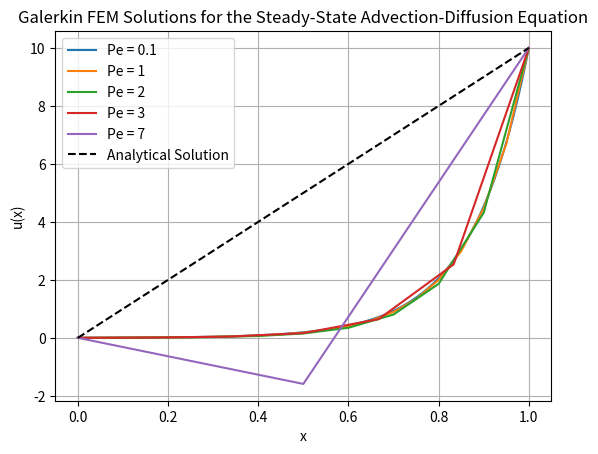
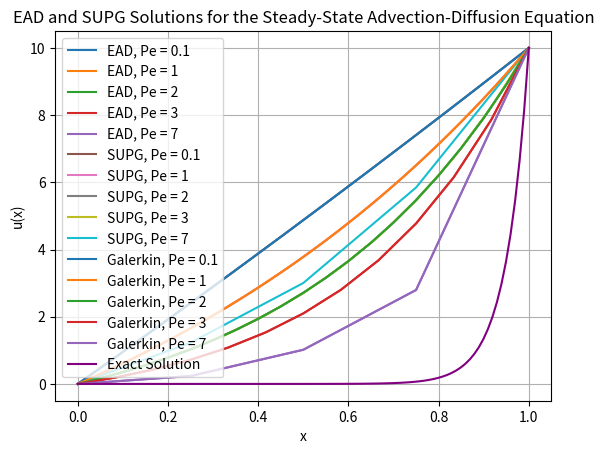

Generate these figures, in order, with matplotlib:
#!/usr/bin/env python3

import math 
import pandas as pd 
import numpy as np
import matplotlib.pyplot as plt
from sympy import symbols, Function, Eq, dsolve, exp, solve
from scipy.ndimage import gaussian_filter1d
from numpy.polynomial.polynomial import Polynomial

"""
Nicolino Primavera 
FEM for Fluid Flow and FSI Interactions
Assignment 1 
10/11/24 

Using the Finite Element Method (FEM) to analyze the Steady-State Advection-Diffusion Equation
Steady-state Advection-Diffusion Equation: (du/dx) = (0.05)*(d^2u/dx^2) - strong form, Domain: 0 <= x <= 1 , u(0) = 0 & u(1) = 10

Want to explore the effect of cell Peclet number on the computed solution when Galerkin FEM is applied to this problem
Pe number represents the ratio of advection to diffusion
Use numerical inegration or Gauss quadrature-based integration (Gauss integration)

Solve: 
    a. Choose at least four different grids for a range of cell Peclet numbers (Pe) and demonstrate that oscillatory solutions are obtained when Pe > 2
    b. Compare the solutions for Pe < 2 against the analytical solution 
"""

print("\nStarting Program...\n")

# Parameters
a = 1.0                                                # Advection speed
k = 0.05                                               # Diffusion coefficient
#Pe = (a*h)/k = 20*h                                   # Cell peclet number (formula)
Pe_values = [0.1, 1, 2, 3, 7]                          # Peclet numbers 
#h = (Pe*k)/a                                          # Grid/cell spacing - use uniform spacing 

# Domain
x_0 = 0 
x_1 = 1

# Boundary Conditions
u_0 = 0
u_1 = 10  

# Solve for the exact solution 
def exact_solution():
    """
    This code solves the Advection-Diffusion Equation: du/dx = 0.05 * d^2u/dx^2
    Solves the ordinary differential equation, du/dx = 0.05 * d^2u/dx^2, and plots the exact solution
    """

    # Define symbolic variables and function for solving the ODE
    x_sym = symbols('x')
    u_sym = Function('u')(x_sym)

    # Define the differential equation: du/dx = 0.05 * d^2u/dx^2, rewritten as 0.05 * d^2u/dx^2 - du/dx = 0
    ODE = Eq(0.05 * u_sym.diff(x_sym, x_sym) - u_sym.diff(x_sym), 0)

    # Solve the differential equation - by hand you get 0 and 20 with u(x)=C1+C2e^20x as the general solution
    general_solution = dsolve(ODE, u_sym)   # dsolve is an ODE solver 

    # Applying boundary conditions u(0) = 0 and u(1) = 10 to solve for constants C1 and C2
    C1, C2 = symbols('C1 C2')
    boundary_conditions = {u_sym.subs(x_sym, 0): 0, u_sym.subs(x_sym, 1): 10}

    # Substitute boundary conditions into general solution to find C1 and C2
    u_general = general_solution.rhs
    C1_value = 10 / (1 - np.exp(20))  # Derived value for C1 for x=1
    C2_value = -C1_value              # Since C2 = -C1 for x=0

    # Define the exact solution function using C1 and C2
    def exact_solution(x):
        return C1_value * (1 - np.exp(20 * x))  # Exact Solution in terms of x

    # Generate x and u(x) values for plotting
    x_values = np.linspace(0, 1, 100)
    u_values = exact_solution(x_values)
    return x_values, u_values

# Solve the analytical solution 
def analytical_solution(x_0, x_1):
    x_analytical = np.linspace(x_0, x_1, 100)
    u_analytical = 10 * x_analytical
    return x_analytical, u_analytical

"""Solving using Galerkin FEM"""

# Gauss Quadrature / Numerical Integration 
def gauss_quadrature(n_points):
    """
    Returns Gauss quadrature points and weights for numerical integration
    Gauss Quadrature Formula: Integral from -1 to +1 of (f(ξ)*dξ) = Summation from g=1 to # of int points (n) of f(ξ_g)*w_g
        f(ξ) - function being integrated 
        ξ_g - quadrature points                               
        w_g - weights associated with each quadrature point , determine how much each function evaluation contributes to total integral
        n - number of quadrature points 

    2 point Gauss Quadrature:
        Quadrature points: ξ_1 = -1/sqrt(3) , ξ_2 = 1/sqrt(3) - these points are extremely accurate for linear and quadratic basis functions
        Weights: w_1 = w_2 = 1 
        Use to integrate polynomials up to 3rd degree 

    Use quadrature points to integrate local stiffness matrix contributions within each element by evaluating the shape functions & their derivatives at the quadrature points
    Increase the number of quadrature points to improve accuracy of if integrating a more complex function
    """
    # Gauss Quadrature Rule for Numerical Integration 
    if n_points == 2:
        return np.array([-1/np.sqrt(3), 1/np.sqrt(3)]), np.array([1, 1])
    elif n_points == 3:
        xi = np.array([-np.sqrt(3/5), 0, np.sqrt(3/5)])
        w = np.array([5/9, 8/9, 5/9])
        return xi, w
    else:
        raise ValueError("Only 2 and 3-point quadrature implemented.")

# Stiffness Matrix 
def local_stiffness_matrix(h, Pe):
    """
    Compute the local stiffness matrix for a finite element of size h and Peclet number Pe in a 1D advection-diffusion problem
    
    Compute the Diffusion Term for each matrix entry:
        1/h - derivatives of the shape functions wrt physical coordinates 
        diffusion term is proportional to the inverse of the element size 
        when i == j the value is 1 (diagonal)
        when 1 /= j the value is -1 (off-diagonal)

    Compute the Advection Term for each matrix entry:
        Pe - peclet number scales the contribution of advection relative to diffusion 
        w[i] - weight associated w/ Gauss quadrature point i 
        (0.5 * (1 - xi[i]) - shape function N_1(ξ) evaluated at quadrature point i
        (0.5 * (1 + xi[i]) - shape function N_2(ξ) evaluated at quadrature point i
    """
    K_local = np.zeros((2, 2))                                               # Initialize Local Stiffness Matrix [2 x 2]
    #print(f"\nInitial Local Stiffness Matrix (should be 0): \n{K_local}\n") # Error handling 
    
    xi, w = gauss_quadrature(2)                                              # 2-point Gauss quadrature points (xi) and weights (w) 
    #print(f"Gauss Quadrature: {xi, w}")                                     # Error handling 
    #print(f"Quadrature points: {xi}")                                       # Error handling 
    #print(f"Weights: {w}\n")                                                # Error handling 

    # Nested loop to fill the Local Stiffness Matrix [2 x 2]
    #print("\nCalculating Local Stiffness Matrices: \n")
    iterations = 0      # initialize counter
    for i in range(2):
        for j in range(2):
            # Diffusion term (du/dx) (constant over the element for linear basis functions)
            diffusion = (1/h) * (1 if i == j else -1)                        # Computes the Diffusion Term
            #print(f"Diffusion Term: {diffusion}")                           # Error handling

            # Advection term (Pe * u * v)
            advection = Pe * w[i] * (0.5 * (1 - xi[i]) if i == 0 else 0.5 * (1 + xi[i]))    # Computes the Advection Term 
            #print(f"Advection Term: {advection}")                                          # Error handling 

            # Increment the counter
            iterations +=1 

            # Local Stiffness Matrix
            K_local[i, j] += diffusion + advection                                                         # Computes the Local Stiffness Matrix
            #print (f"Local Stiffness Matrix after {iterations} iterations: \n{K_local}\n")                # Error handling
    
    return K_local 

# Global Stiffness Matrix 
def assemble_global_matrices(N, h, Pe):
    """
    The Global Stiffness Matrix represents the entire system of equations for all nodes in the domain [0,1[ - comprehensive assembly of contributions from each element's local stiffness matrix 
    Assembly: The local stiffness matrix for each element is computed and assembled into the global stiffness matrix by adding values to the corresponding rows and columns (nodes) of the global matrix
    The Global Stiffness Matrix combines all the local element stiffness matrices, which creates a global system of equations that can be solved to approx the soln of the advection-diffusion equation over the entire domain
    Compute the Global Stiffness Matrix for the domain [0,1] with N nodes

    N - number of nodes in the finite element mesh
    h - size of each element (distance b/w adjacent nodes), uniform for a structured grid 
    Pe - peclet number 
    """
    K_global = np.zeros((N, N))                                             # Initialize an empty array of size [N x N] (nodes)
    #print(f"\nGlobal stiffness matrix (empty): \n{K_global}\n")            # Error handling - empty array of size [N x N] - will be one for each Pe number (11)
    
    # Loops over elements in the domain 
    for e in range(N-1):                                                    # Elements are iterated N-1 b/c there is one element b/w every two nodes, element number (e) goes from 0 to N-2
        # Local stiffness matrix
        K_local = local_stiffness_matrix(h, Pe)                             # Assembling the local stiffness matrix [2 x 2] for each element - represents the interactions b/w the two nodes that define the element
        #print(f"Local Stiffness Matrix for element {e}: \n{K_local}\n")    # Error handling 
        
        # Global stiffness matrix - assembling the local stiffness matrices into the corresponding part of the global stiffness matrix
        K_global[e:e+2, e:e+2] += K_local                                   # Indexing: for element e, the nodes involved are node e and node e+1 --> K_global[e:e+2, e:e+2] refers to the 2 x 2 submatrix of K_global that corresponds to these two nodes
        #print(f"Global Stiffness Matrix for element {e}: \n{K_global}\n")  # Error handling 

    # Print total number of elements used for each global stiffness matrix
    #print(f"Total number of elements used for Peclet number {Pe}: {e}")
    
    return K_global                                                         # Return the Global stiffness matrix 

# Solving each Cell Peclet Number 
print(f"\nSolving the ADE using Galerkin FEM.\n")
for Pe in Pe_values:                                    # Iterate over selected Peclet numbers from above array 
    # Compute grid size based on Pe and define nodes
    h = (Pe * k) / a                                    # Calculates grid size based on Pe
    N_no = int((x_1 - x_0) / h) + 1                     # Computes number of nodes based on total domain length (x_1 - x_0)=1
    x = np.linspace(x_0, x_1, N_no)                     # Generates nodes positions , N_no evenly spaced points b/w the domain boundaries --> positions of the nodes in the 1D domain
    #print(f"Grid size for Peclet number {Pe}: {h}\n")                          # Error handling 
    #print(f"Number of nodes for Peclet number {Pe}: {N_no}\n")                 # Error handling 
    #print(f"Nodal positions for Peclet number {Pe}: \n {x}\n")                 # Error handling 

    # Initialize global matrices
    K_global = assemble_global_matrices(N_no, h, Pe)    # Assembles the Global Stiffness Matrix from the local element matrices
    u = np.zeros(N_no)                                  # Initialize solution vector 'u' - stores the unknowns at each node
    #print(f"Global Stiffness Matrix for Peclet number {Pe}: \n{K_global}\n")   # Error handling 
    #print(f"Solution vector 'u' for Peclet number {Pe}: \n{u}\n")              # Error handling - should be all zeros

    # Apply boundary conditions
    u[0] = u_0                                          # Sets first value of u at x=0 to the BC 0
    u[-1] = u_1                                         # Sets final value of u at x=1 to th BC 10
    
    # Modify Global Stiffness Matrix to enforce BCs
    K_global[0, :] = 0                                  # Clears the first row            
    K_global[0, 0] = 1                                  # Sets the first diagonal element to 1
    K_global[-1, :] = 0                                 # Clears the last row 
    K_global[-1, -1] = 1                                # Sets the last diagonal element to 1 

    # Solve the linear system
    try:
        u = np.linalg.solve(K_global, u)                      # Solves the system of linear eqns K_global(u)=g
        #print(f"Solution vector 'u' for Peclet number {Pe}: \n{u}\n")           # Error handling 
    except np.linalg.LinAlgError as e:
        print(f"Error solving linear system for Pe = {Pe}: {e}")
        continue

    # Plot
    plt.plot(x, u, label=f'Pe = {Pe}')

# Plot the Pe numbers against the analytical solution 
x_analytical, u_analytical = analytical_solution(x_0, x_1)   # Plot the analytical solution
plt.plot(x_analytical, u_analytical, 'k--', label='Analytical Solution')
plt.xlabel('x')
plt.ylabel('u(x)')
plt.title('Galerkin FEM Solutions for the Steady-State Advection-Diffusion Equation')
plt.legend()
plt.grid(True)
plt.show()

"""
Nicolino Primavera 
FEM for Fluid Flow and FSI Interactions
Assignment 2
11/8/24 

Solve the same problem using the Exact Advection Diffusion (EAD) and streamwise upwind Petrov-Galerkin (SUPG) methods
    - use the same grids for the range of Pe numbers
    - compare the results against the exact solution
    - evaluate the effect of using higher-order (quadratic) elements
    - use element point of view to construct the stiffness matrix and load vector
    - write an assembly routine to assemble global stiffness matrix and load vector (already did previously)
    - use numerical integration at the element level (e.g. Gauss quadrature-based integration)
"""

# Gauss Quadrature
def gauss_quadrature(n_points):
    if n_points == 2:
        return np.array([-1/np.sqrt(3), 1/np.sqrt(3)]), np.array([1, 1])
    elif n_points == 3:
        xi = np.array([-np.sqrt(3/5), 0, np.sqrt(3/5)])
        w = np.array([5/9, 8/9, 5/9])
        return xi, w
    else:
        raise ValueError("Only 2 and 3-point quadrature implemented.")

# Define higher-order (quadratic) basis functions for EAD and SUPG methods
def quadratic_shape_functions(xi): 
    N = np.array([0.5 * xi * (xi - 1), (1 - xi**2), 0.5 * xi * (xi + 1)])       # Shape functions
    #print(f"\nQuadratic shape functions:\n {N}\n")
    dN_dxi = np.array([xi - 0.5, -2 * xi, xi + 0.5])                            # Derivatives with respect to xi
    #print(f"\nDerivatives of shape functions:\n {dN_dxi}\n")
    return N, dN_dxi    # Returns the shape functions and their derivatives 

# Compute the local stiffness matrix for quadratic elements using EAD or SUPG methods
def local_stiffness_matrix_quadratic(h, Pe, method="Galerkin"):
    """
    `method` argument specifies whether to use "Galerkin", "EAD", or "SUPG" stabilization - computed below
    """
    K_local = np.zeros((3, 3))      # Initializing local stiffness matrix
    xi, w = gauss_quadrature(3)     # Quadrature points and weights 
    
    for i in range(3):                  # Rows 
        for j in range(3):              # Columns
            for p in range(len(xi)):    # Quadratic shape functions 
                 
                N, dN_dxi = quadratic_shape_functions(xi[p])        # Quadratic shape functions and derivatives
                dN_dx = dN_dxi / (0.5 * h)                          # Derivatives wrt physical coordinates               
                diffusion = (k / h) * dN_dx[i] * dN_dx[j] * w[p]    # Diffusion term
                
                advection = a * N[i] * dN_dx[j] * w[p]              # Advection term with SUPG stabilization
                if method == "SUPG" and Pe > 2:
                    # Add stabilization term if SUPG is selected
                    tau_SUPG = 0.5 * h / a                          # SUPG stabilization parameter
                    stabilization = tau_SUPG * dN_dx[i] * dN_dx[j]  # SUPG stabilization term
                else:
                    stabilization = 0
                
                K_local[i, j] += diffusion + advection + stabilization  # Compute local stiffness matrix 
    #print(f"\nLocal stiffness matrix:\n {K_local}\n")
    return K_local

# Define load vector for quadratic elements
def load_vector_quadratic(h):
    xi, w = gauss_quadrature(3)     # Gauss quadrature points and weights 
    f_local = np.zeros(3)           # Initialize load vector 
    for i in range(3):              # Rows 
        for p in range(len(xi)):    # Shape functions 

            N, _ = quadratic_shape_functions(xi[p])     # Shape functions and derivatives 
            f_local[i] += N[i] * w[p] * h               # Load term
    #print(f"\nLocal load vector:\n {f_local}\n")
    return f_local

# Assemble global matrices for quadratic elements
def assemble_global_matrices_quadratic(N, h, Pe, method="Galerkin"):
    
    K_global = np.zeros((2 * N - 1, 2 * N - 1))     # Initialize global stiffness matrix
    F_global = np.zeros(2 * N - 1)                  # Initialize global load vector
    
    for e in range(N-1):    
        K_local = local_stiffness_matrix_quadratic(h, Pe, method)   # Compute local stiffness matrix for current element  
        f_local = load_vector_quadratic(h)                          # Compute local load vector for current element 
        
        # Map local to global nodes for quadratic elements
        global_nodes = [2*e, 2*e + 1, 2*e + 2]  # Each quadratic element has 3 associated nodes in the global system
        
        for i in range(3):          # Row
            for j in range(3):      # Column 
                K_global[global_nodes[i], global_nodes[j]] += K_local[i, j] # Assembles the global stiffness matrix 
            F_global[global_nodes[i]] += f_local[i]     # Assembles the global load vector 
    
    #print(f"\nGlobal stiffness matrix:\n {K_global}\n , \nGlobal load vector:\n {F_global}\n")
    return K_global, F_global

# Run analysis for each method
methods = ["EAD", "SUPG", "Galerkin"]
for method in methods:
    print(f"\nSolving the ADE using {method}.\n")
    for Pe in Pe_values:

        h = (Pe * k) / a                            # Grid size 
        N_no = int((x_1 - x_0) / h) + 1             # Number of nodes
        x = np.linspace(x_0, x_1, 2 * N_no - 1)     # Nodal positions 
        
        # Assemble global matrices and apply boundary conditions
        K_global, F_global = assemble_global_matrices_quadratic(N_no, h, Pe, method)
        
        # Apply boundary conditions
        F_global[0] = u_0
        F_global[-1] = u_1
        K_global[0, :] = K_global[-1, :] = 0
        K_global[0, 0] = K_global[-1, -1] = 1
        
        # Solve for u
        try:
            u = np.linalg.solve(K_global, F_global)
            #print(f"Solution vector 'u' for Peclet number {Pe}: \n{u}\n")           # Error handling 
        # Solve the linear system
        except np.linalg.LinAlgError as e:
            print(f"Error solving linear system for Pe = {Pe}: {e}")
            continue
        
        # Plot solution for each method
        plt.plot(x, u, label=f'{method}, Pe = {Pe}')

        
# Plot EAD and SUPG against exact solution
x_values, u_values = exact_solution()    # Exact solution for comparison
plt.plot(x_values, u_values, label='Exact Solution', color='purple')
plt.xlabel('x')
plt.ylabel('u(x)')
plt.title('EAD and SUPG Solutions for the Steady-State Advection-Diffusion Equation')
plt.legend()
plt.grid(True)
plt.show()
